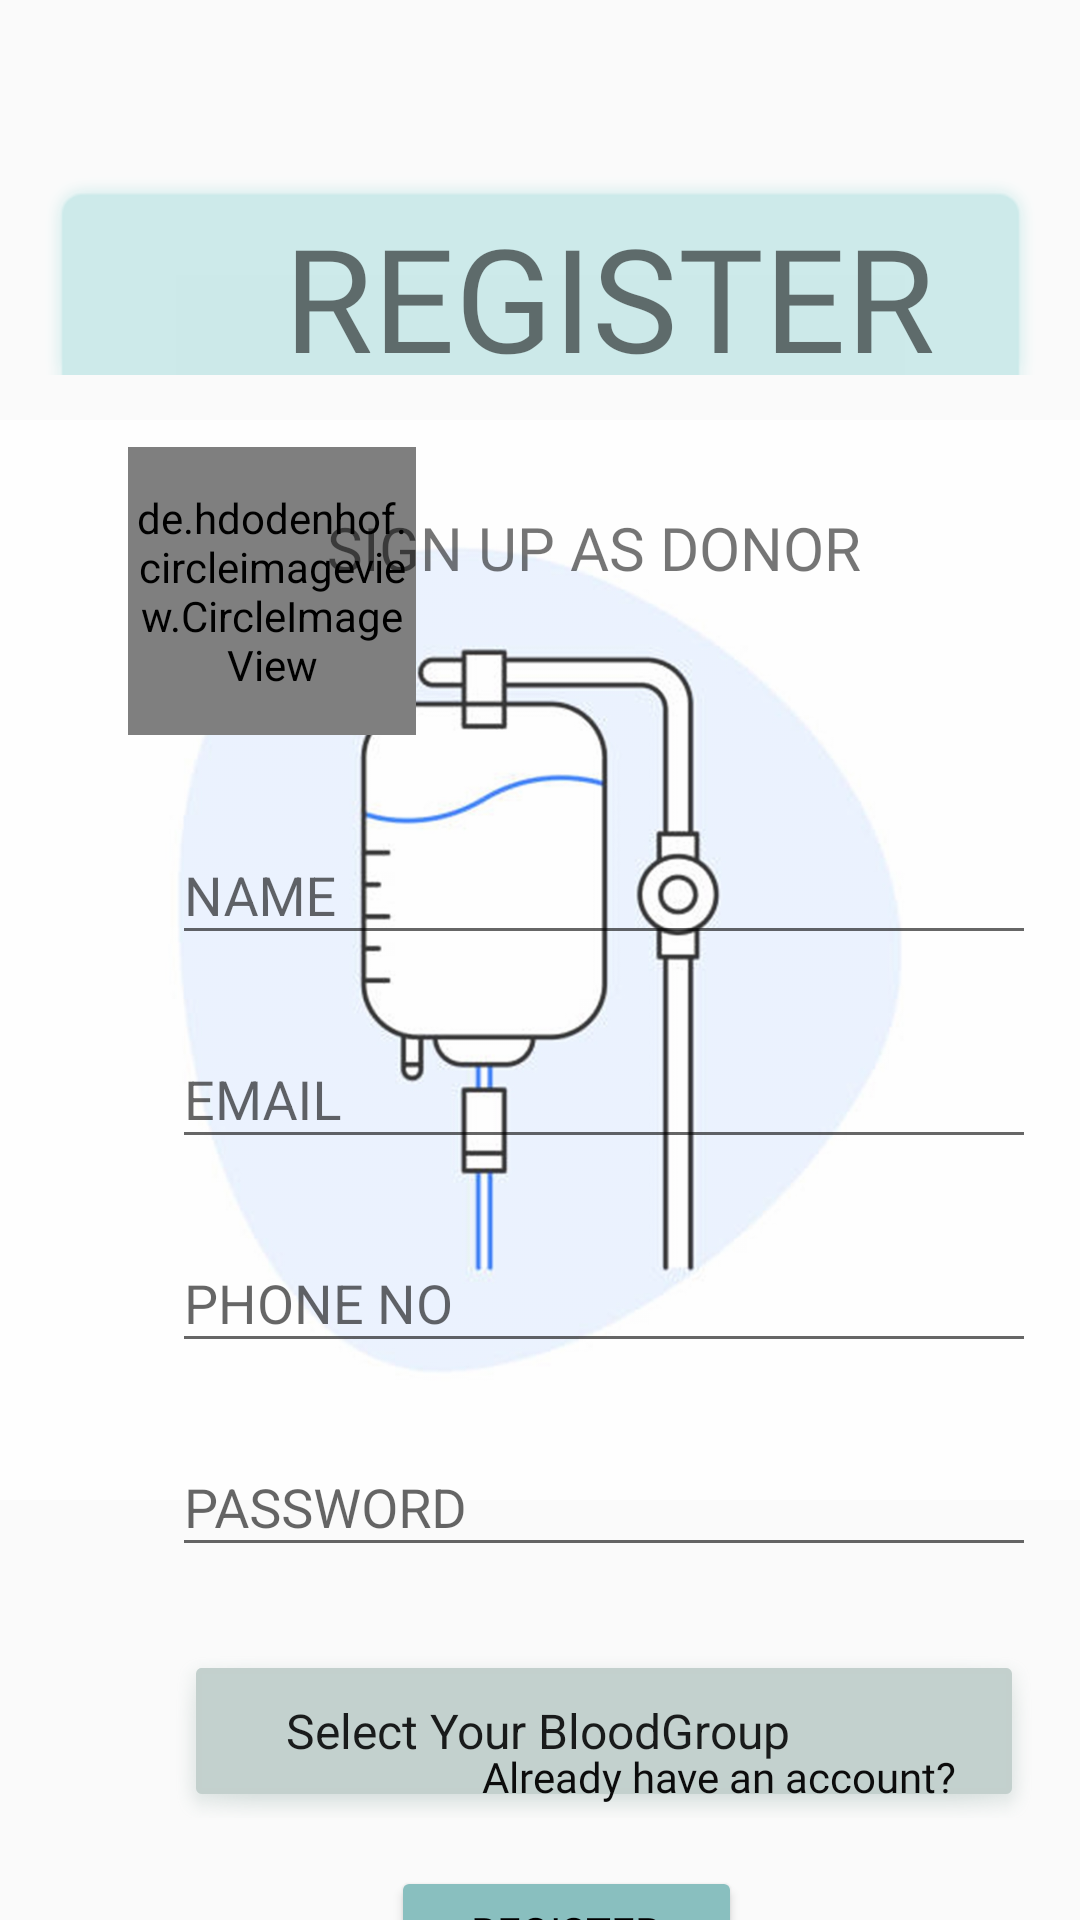

The Android layout XML behind this screen, and the referenced resources:
<!-- AndroidManifest.xml: application theme Theme.BloodRed -->
<!-- res/layout/activity_register.xml -->
<?xml version="1.0" encoding="utf-8"?>
<androidx.constraintlayout.widget.ConstraintLayout xmlns:android="http://schemas.android.com/apk/res/android"
    xmlns:app="http://schemas.android.com/apk/res-auto"
    xmlns:tools="http://schemas.android.com/tools"
    android:layout_width="match_parent"
    android:layout_height="match_parent"
    tools:context=".RegisterActivity">


    <ImageView
        android:layout_width="match_parent"
        android:layout_height="match_parent"
        android:src="@drawable/picture1"
        android:alpha="0.8"/>
    

    <TextView
        android:id="@+id/registerTitle"
        android:layout_width="331dp"
        android:layout_height="69dp"
        android:layout_marginTop="56dp"
        android:background="@android:drawable/zoom_plate"
        android:backgroundTint="#9FDADA"
        android:fontFamily="@font/baloo"
        android:text="      REGISTER"
        android:textSize="48sp"
        app:layout_constraintEnd_toEndOf="parent"
        app:layout_constraintStart_toStartOf="parent"
        app:layout_constraintTop_toTopOf="parent" />

    <ImageView
        android:id="@+id/bloodGroupImage"
        android:layout_width="74dp"
        android:layout_height="39dp"
        android:layout_marginEnd="256dp"
        app:layout_constraintBottom_toBottomOf="@+id/registerTitle"
        app:layout_constraintEnd_toEndOf="@+id/registerTitle"
        app:layout_constraintHorizontal_bias="1.0"
        app:layout_constraintStart_toStartOf="parent"
        app:layout_constraintTop_toTopOf="@+id/registerTitle"
        app:srcCompat="@drawable/ic_blood" />


    <de.hdodenhof.circleimageview.CircleImageView

        android:id="@+id/profileImage"
        android:layout_width="96dp"
        android:layout_height="96dp"
        android:layout_marginTop="24dp"
        android:src="@drawable/profile_image"
        app:civ_border_color="#FF000000"
        app:civ_border_width="2dp"
        app:layout_constraintEnd_toEndOf="parent"
        app:layout_constraintHorizontal_bias="0.161"
        app:layout_constraintStart_toStartOf="parent"
        app:layout_constraintTop_toBottomOf="@+id/registerTitle" />

    <com.google.android.material.textfield.TextInputLayout
        android:id="@+id/textInputLayout5"
        android:layout_width="288dp"
        android:layout_height="58dp"
        android:hint="NAME"
        android:layout_marginTop="60dp"
        app:layout_constraintEnd_toEndOf="parent"
        app:layout_constraintStart_toStartOf="@+id/profileImage"
        app:layout_constraintTop_toBottomOf="@+id/signUpAsDonor">

        <com.google.android.material.textfield.TextInputEditText
            android:id="@+id/registerName"
            android:layout_width="match_parent"
            android:layout_height="wrap_content" />
    </com.google.android.material.textfield.TextInputLayout>

    <com.google.android.material.textfield.TextInputLayout
        android:id="@+id/textInputLayout6"
        android:layout_width="288dp"
        android:layout_height="58dp"
        android:hint="EMAIL"
        android:layout_marginTop="10dp"
        app:layout_constraintEnd_toEndOf="@+id/textInputLayout5"
        app:layout_constraintStart_toStartOf="@+id/textInputLayout5"
        app:layout_constraintTop_toBottomOf="@+id/textInputLayout5">

        <com.google.android.material.textfield.TextInputEditText
            android:id="@+id/registerEmail"
            android:layout_width="match_parent"
            android:layout_height="wrap_content" />
    </com.google.android.material.textfield.TextInputLayout>

    <com.google.android.material.textfield.TextInputLayout
        android:id="@+id/textInputLayout7"
        android:layout_width="288dp"
        android:layout_height="58dp"
        android:hint="PHONE NO"
        android:layout_marginTop="10dp"
        app:layout_constraintEnd_toEndOf="@+id/textInputLayout6"
        app:layout_constraintStart_toStartOf="@+id/textInputLayout6"
        app:layout_constraintTop_toBottomOf="@+id/textInputLayout6">

        <com.google.android.material.textfield.TextInputEditText
            android:id="@+id/registerPhoneNo"
            android:layout_width="match_parent"
            android:layout_height="wrap_content" />
    </com.google.android.material.textfield.TextInputLayout>

    <Spinner
        android:id="@+id/registerBloodGroup"
        android:layout_width="288dp"
        android:layout_height="58dp"
        android:layout_marginTop="20dp"
        android:background="@android:drawable/dialog_holo_light_frame"
        android:backgroundTint="#7E8BA6A0"
        android:entries="@array/bloodgroups"
        android:fontFamily="@font/baloo"
        android:gravity="center"
        android:paddingLeft="30dp"
        android:textSize="24sp"
        app:layout_constraintEnd_toEndOf="@+id/textInputLayout8"
        app:layout_constraintHorizontal_bias="0.0"
        app:layout_constraintStart_toStartOf="@+id/textInputLayout8"
        app:layout_constraintTop_toBottomOf="@+id/textInputLayout8" />

    <Button
        android:id="@+id/registerButton"
        android:layout_width="117dp"
        android:layout_height="44dp"
        android:layout_marginTop="16dp"
        android:backgroundTint="#89BFBF"
        android:fontFamily="@font/baloo"
        android:text="REGISTER"
        android:textColor="#000000"
        app:layout_constraintEnd_toEndOf="@+id/registerBloodGroup"
        app:layout_constraintHorizontal_bias="0.426"
        app:layout_constraintStart_toStartOf="@+id/registerBloodGroup"
        app:layout_constraintTop_toBottomOf="@+id/registerBloodGroup" />

    <TextView
        android:id="@+id/AlreadyHaveAnAccount1"
        android:layout_width="173dp"
        android:layout_height="31dp"
        android:layout_marginBottom="12dp"
        android:fontFamily="@font/baloo"
        android:text="Already have an account?"
        android:textColor="#0C0C0C"
        android:textColorHint="#121111"
        app:layout_constraintBottom_toBottomOf="parent"
        app:layout_constraintEnd_toEndOf="parent"
        app:layout_constraintHorizontal_bias="0.538"
        app:layout_constraintStart_toStartOf="@+id/registerButton"
        app:layout_constraintTop_toBottomOf="@+id/signUpAsDonor"
        app:layout_constraintVertical_bias="0.963" />

    <TextView
        android:id="@+id/signUpAsDonor"
        android:layout_width="251dp"
        android:layout_height="37dp"
        android:layout_marginTop="44dp"
        android:fontFamily="@font/baloo"
        android:text="SIGN UP AS DONOR"
        android:textSize="20sp"
        app:layout_constraintEnd_toEndOf="parent"
        app:layout_constraintHorizontal_bias="1.0"
        app:layout_constraintStart_toEndOf="@+id/profileImage"
        app:layout_constraintTop_toBottomOf="@+id/registerTitle" />

    <com.google.android.material.textfield.TextInputLayout
        android:id="@+id/textInputLayout8"
        android:layout_width="288dp"
        android:layout_height="58dp"
        android:layout_marginTop="10dp"
        android:hint="PASSWORD"
        app:layout_constraintEnd_toEndOf="@+id/textInputLayout7"
        app:layout_constraintStart_toStartOf="@+id/textInputLayout7"
        app:layout_constraintTop_toBottomOf="@+id/textInputLayout7">

        <com.google.android.material.textfield.TextInputEditText
            android:id="@+id/registerPassword"
            android:layout_width="match_parent"
            android:layout_height="wrap_content" />
    </com.google.android.material.textfield.TextInputLayout>


</androidx.constraintlayout.widget.ConstraintLayout>
<!-- resources referenced by this layout -->
<resources>
  <string-array name="bloodgroups">
          <item>Select Your BloodGroup</item>
          <item>A+</item>
          <item>A-</item>
          <item>B+</item>
          <item>B-</item>
          <item>AB+</item>
          <item>AB-</item>
          <item>O+</item>
          <item>O-</item>
      </string-array>
  <!-- drawable picture1: jpg bitmap (drawable, 112789 bytes) -->
  <style name="Theme.BloodRed" parent="Theme.AppCompat.Light.NoActionBar">
          
          <item name="colorPrimary">@color/purple_500</item>
          <item name="colorPrimaryVariant">@color/purple_700</item>
          <item name="colorOnPrimary">@color/white</item>
          
          <item name="colorSecondary">@color/teal_200</item>
          <item name="colorSecondaryVariant">@color/teal_700</item>
          <item name="colorOnSecondary">@color/black</item>
          
          <item name="android:statusBarColor" tools:targetApi="l">?attr/colorPrimaryVariant</item>
          
      </style>
  <!-- not gathered from this repository: default colours our renderer supplied (Android Studio template values) -->
  <color name="purple_500">#FF6200EE</color>
  <color name="purple_700">#FF3700B3</color>
  <color name="teal_200">#FF03DAC5</color>
  <color name="teal_700">#FF018786</color>
  <color name="black">#FF000000</color>
  <color name="white">#FFFFFFFF</color>
</resources>
